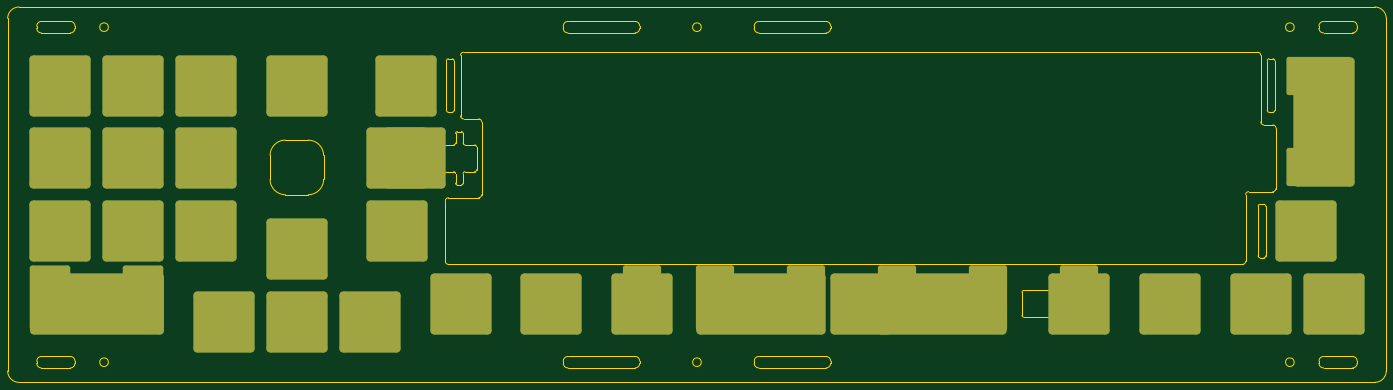
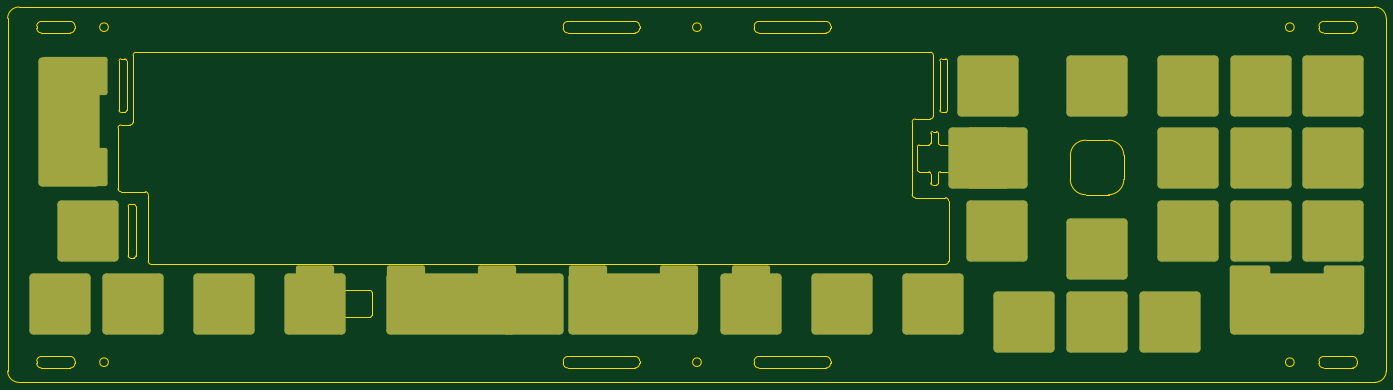
Circuit board: 9 layer files. Board 361.0 x 98.3 mm.
- bottom_copper: clarabelle_plate_iso_half-B_Cu.gbl (4482 bytes)
- bottom_mask: clarabelle_plate_iso_half-B_Mask.gbs (3815 bytes)
- bottom_silk: clarabelle_plate_iso_half-B_Silkscreen.gbo (3818 bytes)
- outline: clarabelle_plate_iso_half-Edge_Cuts.gm1 (29324 bytes)
- top_copper: clarabelle_plate_iso_half-F_Cu.gtl (4507 bytes)
- top_mask: clarabelle_plate_iso_half-F_Mask.gts (3840 bytes)
- top_silk: clarabelle_plate_iso_half-F_Silkscreen.gto (3843 bytes)
- drill: clarabelle_plate_iso_half-NPTH.drl (323 bytes)
- drill: clarabelle_plate_iso_half-PTH.drl (319 bytes)

=== bottom_copper: clarabelle_plate_iso_half-B_Cu.gbl ===
%TF.GenerationSoftware,KiCad,Pcbnew,(5.99.0-10088-gf5741b875b)*%
%TF.CreationDate,2021-04-11T22:09:58-07:00*%
%TF.ProjectId,clarabelle_plate_iso_half,636c6172-6162-4656-9c6c-655f706c6174,rev?*%
%TF.SameCoordinates,Original*%
%TF.FileFunction,Copper,L2,Bot*%
%TF.FilePolarity,Positive*%
%FSLAX46Y46*%
G04 Gerber Fmt 4.6, Leading zero omitted, Abs format (unit mm)*
G04 Created by KiCad (PCBNEW (5.99.0-10088-gf5741b875b)) date 2021-04-11 22:09:58*
%MOMM*%
%LPD*%
G01*
G04 APERTURE LIST*
G04 Aperture macros list*
%AMRoundRect*
0 Rectangle with rounded corners*
0 $1 Rounding radius*
0 $2 $3 $4 $5 $6 $7 $8 $9 X,Y pos of 4 corners*
0 Add a 4 corners polygon primitive as box body*
4,1,4,$2,$3,$4,$5,$6,$7,$8,$9,$2,$3,0*
0 Add four circle primitives for the rounded corners*
1,1,$1+$1,$2,$3*
1,1,$1+$1,$4,$5*
1,1,$1+$1,$6,$7*
1,1,$1+$1,$8,$9*
0 Add four rect primitives between the rounded corners*
20,1,$1+$1,$2,$3,$4,$5,0*
20,1,$1+$1,$4,$5,$6,$7,0*
20,1,$1+$1,$6,$7,$8,$9,0*
20,1,$1+$1,$8,$9,$2,$3,0*%
G04 Aperture macros list end*
%TA.AperFunction,SMDPad,CuDef*%
%ADD10RoundRect,1.008000X6.992000X6.992000X-6.992000X6.992000X-6.992000X-6.992000X6.992000X-6.992000X0*%
%TD*%
%TA.AperFunction,SMDPad,CuDef*%
%ADD11RoundRect,0.666981X-4.626519X-7.833019X4.626519X-7.833019X4.626519X7.833019X-4.626519X7.833019X0*%
%TD*%
%TA.AperFunction,SMDPad,CuDef*%
%ADD12RoundRect,1.008000X-16.517000X-6.992000X16.517000X-6.992000X16.517000X6.992000X-16.517000X6.992000X0*%
%TD*%
%TA.AperFunction,SMDPad,CuDef*%
%ADD13RoundRect,0.630000X4.370000X7.870000X-4.370000X7.870000X-4.370000X-7.870000X4.370000X-7.870000X0*%
%TD*%
%TA.AperFunction,SMDPad,CuDef*%
%ADD14RoundRect,0.630000X-4.370000X-7.870000X4.370000X-7.870000X4.370000X7.870000X-4.370000X7.870000X0*%
%TD*%
%TA.AperFunction,SMDPad,CuDef*%
%ADD15RoundRect,1.008000X-15.898250X-6.992000X15.898250X-6.992000X15.898250X6.992000X-15.898250X6.992000X0*%
%TD*%
%TA.AperFunction,SMDPad,CuDef*%
%ADD16RoundRect,1.008000X6.992000X-15.898250X6.992000X15.898250X-6.992000X15.898250X-6.992000X-15.898250X0*%
%TD*%
%TA.AperFunction,SMDPad,CuDef*%
%ADD17RoundRect,0.630000X7.870000X-4.370000X7.870000X4.370000X-7.870000X4.370000X-7.870000X-4.370000X0*%
%TD*%
G04 APERTURE END LIST*
D10*
%TO.P,REF\u002A\u002A,1*%
%TO.N,N/C*%
X93512496Y-126350000D03*
%TD*%
D11*
%TO.P,REF\u002A\u002A,1*%
%TO.N,N/C*%
X77168996Y-162950000D03*
X52705996Y-162950000D03*
D12*
X64937496Y-164450000D03*
%TD*%
D10*
%TO.P,REF\u002A\u002A,1*%
%TO.N,N/C*%
X143518746Y-145400000D03*
%TD*%
%TO.P,REF\u002A\u002A,1*%
%TO.N,N/C*%
X381643746Y-145400000D03*
%TD*%
%TO.P,REF\u002A\u002A,1*%
%TO.N,N/C*%
X388787496Y-164450000D03*
%TD*%
%TO.P,REF\u002A\u002A,1*%
%TO.N,N/C*%
X117324996Y-150162500D03*
%TD*%
%TO.P,REF\u002A\u002A,1*%
%TO.N,N/C*%
X55412496Y-126350000D03*
%TD*%
%TO.P,REF\u002A\u002A,1*%
%TO.N,N/C*%
X93512496Y-145400000D03*
%TD*%
%TO.P,REF\u002A\u002A,1*%
%TO.N,N/C*%
X55412496Y-107300000D03*
%TD*%
%TO.P,REF\u002A\u002A,1*%
%TO.N,N/C*%
X207812496Y-164450000D03*
D13*
X322112496Y-162950000D03*
D10*
X264962496Y-164450000D03*
X322112496Y-164450000D03*
D13*
X207812496Y-162950000D03*
D14*
X226862496Y-162950000D03*
X298299996Y-162950000D03*
D15*
X238768746Y-164450000D03*
X286393746Y-164450000D03*
D14*
X250674996Y-162950000D03*
X274487496Y-162950000D03*
%TD*%
D10*
%TO.P,REF\u002A\u002A,1*%
%TO.N,N/C*%
X55412496Y-145400000D03*
%TD*%
%TO.P,REF\u002A\u002A,1*%
%TO.N,N/C*%
X117324996Y-169212500D03*
%TD*%
%TO.P,REF\u002A\u002A,1*%
%TO.N,N/C*%
X74462496Y-107300000D03*
%TD*%
%TO.P,REF\u002A\u002A,1*%
%TO.N,N/C*%
X345924996Y-164450000D03*
%TD*%
%TO.P,REF\u002A\u002A,1*%
%TO.N,N/C*%
X160187496Y-164450000D03*
%TD*%
D16*
%TO.P,REF\u002A\u002A,1*%
%TO.N,N/C*%
X386406246Y-116825000D03*
D17*
X384906246Y-104918750D03*
X384906246Y-128731250D03*
%TD*%
D10*
%TO.P,REF\u002A\u002A,1*%
%TO.N,N/C*%
X117324996Y-107300000D03*
%TD*%
%TO.P,REF\u002A\u002A,1*%
%TO.N,N/C*%
X93512496Y-107300000D03*
%TD*%
%TO.P,REF\u002A\u002A,1*%
%TO.N,N/C*%
X136374996Y-169212500D03*
%TD*%
%TO.P,REF\u002A\u002A,1*%
%TO.N,N/C*%
X369737496Y-164450000D03*
%TD*%
%TO.P,REF\u002A\u002A,1*%
%TO.N,N/C*%
X183999996Y-164450000D03*
%TD*%
%TO.P,REF\u002A\u002A,1*%
%TO.N,N/C*%
X145899996Y-107300000D03*
%TD*%
%TO.P,REF\u002A\u002A,1*%
%TO.N,N/C*%
X74462496Y-145400000D03*
%TD*%
%TO.P,REF\u002A\u002A,1*%
%TO.N,N/C*%
X143518746Y-126350000D03*
X148281246Y-126350000D03*
%TD*%
%TO.P,REF\u002A\u002A,1*%
%TO.N,N/C*%
X98274996Y-169212500D03*
%TD*%
%TO.P,REF\u002A\u002A,1*%
%TO.N,N/C*%
X74462496Y-126350000D03*
%TD*%
M02*

=== bottom_mask: clarabelle_plate_iso_half-B_Mask.gbs (3815 bytes, source withheld) ===
=== bottom_silk: clarabelle_plate_iso_half-B_Silkscreen.gbo (3818 bytes, source withheld) ===
=== outline: clarabelle_plate_iso_half-Edge_Cuts.gm1 (29324 bytes, source omitted) ===
=== top_copper: clarabelle_plate_iso_half-F_Cu.gtl ===
%TF.GenerationSoftware,KiCad,Pcbnew,(5.99.0-10088-gf5741b875b)*%
%TF.CreationDate,2021-04-11T22:09:58-07:00*%
%TF.ProjectId,clarabelle_plate_iso_half,636c6172-6162-4656-9c6c-655f706c6174,rev?*%
%TF.SameCoordinates,Original*%
%TF.FileFunction,Copper,L1,Top*%
%TF.FilePolarity,Positive*%
%FSLAX46Y46*%
G04 Gerber Fmt 4.6, Leading zero omitted, Abs format (unit mm)*
G04 Created by KiCad (PCBNEW (5.99.0-10088-gf5741b875b)) date 2021-04-11 22:09:58*
%MOMM*%
%LPD*%
G01*
G04 APERTURE LIST*
G04 Aperture macros list*
%AMRoundRect*
0 Rectangle with rounded corners*
0 $1 Rounding radius*
0 $2 $3 $4 $5 $6 $7 $8 $9 X,Y pos of 4 corners*
0 Add a 4 corners polygon primitive as box body*
4,1,4,$2,$3,$4,$5,$6,$7,$8,$9,$2,$3,0*
0 Add four circle primitives for the rounded corners*
1,1,$1+$1,$2,$3*
1,1,$1+$1,$4,$5*
1,1,$1+$1,$6,$7*
1,1,$1+$1,$8,$9*
0 Add four rect primitives between the rounded corners*
20,1,$1+$1,$2,$3,$4,$5,0*
20,1,$1+$1,$4,$5,$6,$7,0*
20,1,$1+$1,$6,$7,$8,$9,0*
20,1,$1+$1,$8,$9,$2,$3,0*%
G04 Aperture macros list end*
%TA.AperFunction,SMDPad,CuDef*%
%ADD10RoundRect,1.008000X6.992000X6.992000X-6.992000X6.992000X-6.992000X-6.992000X6.992000X-6.992000X0*%
%TD*%
%TA.AperFunction,SMDPad,CuDef*%
%ADD11RoundRect,0.666981X-4.626519X-7.833019X4.626519X-7.833019X4.626519X7.833019X-4.626519X7.833019X0*%
%TD*%
%TA.AperFunction,SMDPad,CuDef*%
%ADD12RoundRect,1.008000X-16.517000X-6.992000X16.517000X-6.992000X16.517000X6.992000X-16.517000X6.992000X0*%
%TD*%
%TA.AperFunction,SMDPad,CuDef*%
%ADD13RoundRect,0.630000X-4.370000X-7.870000X4.370000X-7.870000X4.370000X7.870000X-4.370000X7.870000X0*%
%TD*%
%TA.AperFunction,SMDPad,CuDef*%
%ADD14RoundRect,1.008000X-15.898250X-6.992000X15.898250X-6.992000X15.898250X6.992000X-15.898250X6.992000X0*%
%TD*%
%TA.AperFunction,SMDPad,CuDef*%
%ADD15RoundRect,0.630000X4.370000X7.870000X-4.370000X7.870000X-4.370000X-7.870000X4.370000X-7.870000X0*%
%TD*%
%TA.AperFunction,SMDPad,CuDef*%
%ADD16RoundRect,0.630000X7.870000X-4.370000X7.870000X4.370000X-7.870000X4.370000X-7.870000X-4.370000X0*%
%TD*%
%TA.AperFunction,SMDPad,CuDef*%
%ADD17RoundRect,1.008000X6.992000X-15.898250X6.992000X15.898250X-6.992000X15.898250X-6.992000X-15.898250X0*%
%TD*%
G04 APERTURE END LIST*
D10*
%TO.P,REF\u002A\u002A,1*%
%TO.N,N/C*%
X93512496Y-126350000D03*
%TD*%
D11*
%TO.P,REF\u002A\u002A,1*%
%TO.N,N/C*%
X77168996Y-162950000D03*
D12*
X64937496Y-164450000D03*
D11*
X52705996Y-162950000D03*
%TD*%
D10*
%TO.P,REF\u002A\u002A,1*%
%TO.N,N/C*%
X143518746Y-145400000D03*
%TD*%
%TO.P,REF\u002A\u002A,1*%
%TO.N,N/C*%
X381643746Y-145400000D03*
%TD*%
%TO.P,REF\u002A\u002A,1*%
%TO.N,N/C*%
X388787496Y-164450000D03*
%TD*%
%TO.P,REF\u002A\u002A,1*%
%TO.N,N/C*%
X117324996Y-150162500D03*
%TD*%
%TO.P,REF\u002A\u002A,1*%
%TO.N,N/C*%
X55412496Y-126350000D03*
%TD*%
%TO.P,REF\u002A\u002A,1*%
%TO.N,N/C*%
X93512496Y-145400000D03*
%TD*%
%TO.P,REF\u002A\u002A,1*%
%TO.N,N/C*%
X55412496Y-107300000D03*
%TD*%
D13*
%TO.P,REF\u002A\u002A,1*%
%TO.N,N/C*%
X274487496Y-162950000D03*
X226862496Y-162950000D03*
D14*
X286393746Y-164450000D03*
D15*
X207812496Y-162950000D03*
D10*
X322112496Y-164450000D03*
X207812496Y-164450000D03*
D15*
X322112496Y-162950000D03*
D14*
X238768746Y-164450000D03*
D13*
X298299996Y-162950000D03*
D10*
X264962496Y-164450000D03*
D13*
X250674996Y-162950000D03*
%TD*%
D10*
%TO.P,REF\u002A\u002A,1*%
%TO.N,N/C*%
X55412496Y-145400000D03*
%TD*%
%TO.P,REF\u002A\u002A,1*%
%TO.N,N/C*%
X117324996Y-169212500D03*
%TD*%
%TO.P,REF\u002A\u002A,1*%
%TO.N,N/C*%
X74462496Y-107300000D03*
%TD*%
%TO.P,REF\u002A\u002A,1*%
%TO.N,N/C*%
X345924996Y-164450000D03*
%TD*%
%TO.P,REF\u002A\u002A,1*%
%TO.N,N/C*%
X160187496Y-164450000D03*
%TD*%
D16*
%TO.P,REF\u002A\u002A,1*%
%TO.N,N/C*%
X384906246Y-128731250D03*
D17*
X386406246Y-116825000D03*
D16*
X384906246Y-104918750D03*
%TD*%
D10*
%TO.P,REF\u002A\u002A,1*%
%TO.N,N/C*%
X117324996Y-107300000D03*
%TD*%
%TO.P,REF\u002A\u002A,1*%
%TO.N,N/C*%
X93512496Y-107300000D03*
%TD*%
%TO.P,REF\u002A\u002A,1*%
%TO.N,N/C*%
X136374996Y-169212500D03*
%TD*%
%TO.P,REF\u002A\u002A,1*%
%TO.N,N/C*%
X369737496Y-164450000D03*
%TD*%
%TO.P,REF\u002A\u002A,1*%
%TO.N,N/C*%
X183999996Y-164450000D03*
%TD*%
%TO.P,REF\u002A\u002A,1*%
%TO.N,N/C*%
X145899996Y-107300000D03*
%TD*%
%TO.P,REF\u002A\u002A,1*%
%TO.N,N/C*%
X74462496Y-145400000D03*
%TD*%
%TO.P,REF\u002A\u002A,1*%
%TO.N,N/C*%
X143518746Y-126350000D03*
X148281246Y-126350000D03*
%TD*%
%TO.P,REF\u002A\u002A,1*%
%TO.N,N/C*%
X98274996Y-169212500D03*
%TD*%
%TO.P,REF\u002A\u002A,1*%
%TO.N,N/C*%
X74462496Y-126350000D03*
%TD*%
M02*

=== top_mask: clarabelle_plate_iso_half-F_Mask.gts ===
%TF.GenerationSoftware,KiCad,Pcbnew,(5.99.0-10088-gf5741b875b)*%
%TF.CreationDate,2021-04-11T22:09:58-07:00*%
%TF.ProjectId,clarabelle_plate_iso_half,636c6172-6162-4656-9c6c-655f706c6174,rev?*%
%TF.SameCoordinates,Original*%
%TF.FileFunction,Soldermask,Top*%
%TF.FilePolarity,Negative*%
%FSLAX46Y46*%
G04 Gerber Fmt 4.6, Leading zero omitted, Abs format (unit mm)*
G04 Created by KiCad (PCBNEW (5.99.0-10088-gf5741b875b)) date 2021-04-11 22:09:58*
%MOMM*%
%LPD*%
G01*
G04 APERTURE LIST*
G04 Aperture macros list*
%AMRoundRect*
0 Rectangle with rounded corners*
0 $1 Rounding radius*
0 $2 $3 $4 $5 $6 $7 $8 $9 X,Y pos of 4 corners*
0 Add a 4 corners polygon primitive as box body*
4,1,4,$2,$3,$4,$5,$6,$7,$8,$9,$2,$3,0*
0 Add four circle primitives for the rounded corners*
1,1,$1+$1,$2,$3*
1,1,$1+$1,$4,$5*
1,1,$1+$1,$6,$7*
1,1,$1+$1,$8,$9*
0 Add four rect primitives between the rounded corners*
20,1,$1+$1,$2,$3,$4,$5,0*
20,1,$1+$1,$4,$5,$6,$7,0*
20,1,$1+$1,$6,$7,$8,$9,0*
20,1,$1+$1,$8,$9,$2,$3,0*%
G04 Aperture macros list end*
%ADD10RoundRect,1.008000X6.992000X6.992000X-6.992000X6.992000X-6.992000X-6.992000X6.992000X-6.992000X0*%
%ADD11RoundRect,0.666981X-4.626519X-7.833019X4.626519X-7.833019X4.626519X7.833019X-4.626519X7.833019X0*%
%ADD12RoundRect,1.008000X-16.517000X-6.992000X16.517000X-6.992000X16.517000X6.992000X-16.517000X6.992000X0*%
%ADD13RoundRect,0.630000X-4.370000X-7.870000X4.370000X-7.870000X4.370000X7.870000X-4.370000X7.870000X0*%
%ADD14RoundRect,1.008000X-15.898250X-6.992000X15.898250X-6.992000X15.898250X6.992000X-15.898250X6.992000X0*%
%ADD15RoundRect,0.630000X4.370000X7.870000X-4.370000X7.870000X-4.370000X-7.870000X4.370000X-7.870000X0*%
%ADD16RoundRect,0.630000X7.870000X-4.370000X7.870000X4.370000X-7.870000X4.370000X-7.870000X-4.370000X0*%
%ADD17RoundRect,1.008000X6.992000X-15.898250X6.992000X15.898250X-6.992000X15.898250X-6.992000X-15.898250X0*%
G04 APERTURE END LIST*
D10*
%TO.C,REF\u002A\u002A*%
X93512496Y-126350000D03*
%TD*%
D11*
%TO.C,REF\u002A\u002A*%
X77168996Y-162950000D03*
D12*
X64937496Y-164450000D03*
D11*
X52705996Y-162950000D03*
%TD*%
D10*
%TO.C,REF\u002A\u002A*%
X143518746Y-145400000D03*
%TD*%
%TO.C,REF\u002A\u002A*%
X381643746Y-145400000D03*
%TD*%
%TO.C,REF\u002A\u002A*%
X388787496Y-164450000D03*
%TD*%
%TO.C,REF\u002A\u002A*%
X117324996Y-150162500D03*
%TD*%
%TO.C,REF\u002A\u002A*%
X55412496Y-126350000D03*
%TD*%
%TO.C,REF\u002A\u002A*%
X93512496Y-145400000D03*
%TD*%
%TO.C,REF\u002A\u002A*%
X55412496Y-107300000D03*
%TD*%
D13*
%TO.C,REF\u002A\u002A*%
X274487496Y-162950000D03*
X226862496Y-162950000D03*
D14*
X286393746Y-164450000D03*
D15*
X207812496Y-162950000D03*
D10*
X322112496Y-164450000D03*
X207812496Y-164450000D03*
D15*
X322112496Y-162950000D03*
D14*
X238768746Y-164450000D03*
D13*
X298299996Y-162950000D03*
D10*
X264962496Y-164450000D03*
D13*
X250674996Y-162950000D03*
%TD*%
D10*
%TO.C,REF\u002A\u002A*%
X55412496Y-145400000D03*
%TD*%
%TO.C,REF\u002A\u002A*%
X117324996Y-169212500D03*
%TD*%
%TO.C,REF\u002A\u002A*%
X74462496Y-107300000D03*
%TD*%
%TO.C,REF\u002A\u002A*%
X345924996Y-164450000D03*
%TD*%
%TO.C,REF\u002A\u002A*%
X160187496Y-164450000D03*
%TD*%
D16*
%TO.C,REF\u002A\u002A*%
X384906246Y-128731250D03*
D17*
X386406246Y-116825000D03*
D16*
X384906246Y-104918750D03*
%TD*%
D10*
%TO.C,REF\u002A\u002A*%
X117324996Y-107300000D03*
%TD*%
%TO.C,REF\u002A\u002A*%
X93512496Y-107300000D03*
%TD*%
%TO.C,REF\u002A\u002A*%
X136374996Y-169212500D03*
%TD*%
%TO.C,REF\u002A\u002A*%
X369737496Y-164450000D03*
%TD*%
%TO.C,REF\u002A\u002A*%
X183999996Y-164450000D03*
%TD*%
%TO.C,REF\u002A\u002A*%
X145899996Y-107300000D03*
%TD*%
%TO.C,REF\u002A\u002A*%
X74462496Y-145400000D03*
%TD*%
%TO.C,REF\u002A\u002A*%
X143518746Y-126350000D03*
X148281246Y-126350000D03*
%TD*%
%TO.C,REF\u002A\u002A*%
X98274996Y-169212500D03*
%TD*%
%TO.C,REF\u002A\u002A*%
X74462496Y-126350000D03*
%TD*%
M02*

=== top_silk: clarabelle_plate_iso_half-F_Silkscreen.gto ===
%TF.GenerationSoftware,KiCad,Pcbnew,(5.99.0-10088-gf5741b875b)*%
%TF.CreationDate,2021-04-11T22:09:58-07:00*%
%TF.ProjectId,clarabelle_plate_iso_half,636c6172-6162-4656-9c6c-655f706c6174,rev?*%
%TF.SameCoordinates,Original*%
%TF.FileFunction,Legend,Top*%
%TF.FilePolarity,Positive*%
%FSLAX46Y46*%
G04 Gerber Fmt 4.6, Leading zero omitted, Abs format (unit mm)*
G04 Created by KiCad (PCBNEW (5.99.0-10088-gf5741b875b)) date 2021-04-11 22:09:58*
%MOMM*%
%LPD*%
G01*
G04 APERTURE LIST*
G04 Aperture macros list*
%AMRoundRect*
0 Rectangle with rounded corners*
0 $1 Rounding radius*
0 $2 $3 $4 $5 $6 $7 $8 $9 X,Y pos of 4 corners*
0 Add a 4 corners polygon primitive as box body*
4,1,4,$2,$3,$4,$5,$6,$7,$8,$9,$2,$3,0*
0 Add four circle primitives for the rounded corners*
1,1,$1+$1,$2,$3*
1,1,$1+$1,$4,$5*
1,1,$1+$1,$6,$7*
1,1,$1+$1,$8,$9*
0 Add four rect primitives between the rounded corners*
20,1,$1+$1,$2,$3,$4,$5,0*
20,1,$1+$1,$4,$5,$6,$7,0*
20,1,$1+$1,$6,$7,$8,$9,0*
20,1,$1+$1,$8,$9,$2,$3,0*%
G04 Aperture macros list end*
%ADD10RoundRect,1.008000X6.992000X6.992000X-6.992000X6.992000X-6.992000X-6.992000X6.992000X-6.992000X0*%
%ADD11RoundRect,0.666981X-4.626519X-7.833019X4.626519X-7.833019X4.626519X7.833019X-4.626519X7.833019X0*%
%ADD12RoundRect,1.008000X-16.517000X-6.992000X16.517000X-6.992000X16.517000X6.992000X-16.517000X6.992000X0*%
%ADD13RoundRect,0.630000X-4.370000X-7.870000X4.370000X-7.870000X4.370000X7.870000X-4.370000X7.870000X0*%
%ADD14RoundRect,1.008000X-15.898250X-6.992000X15.898250X-6.992000X15.898250X6.992000X-15.898250X6.992000X0*%
%ADD15RoundRect,0.630000X4.370000X7.870000X-4.370000X7.870000X-4.370000X-7.870000X4.370000X-7.870000X0*%
%ADD16RoundRect,0.630000X7.870000X-4.370000X7.870000X4.370000X-7.870000X4.370000X-7.870000X-4.370000X0*%
%ADD17RoundRect,1.008000X6.992000X-15.898250X6.992000X15.898250X-6.992000X15.898250X-6.992000X-15.898250X0*%
G04 APERTURE END LIST*
%LPC*%
D10*
%TO.C,REF\u002A\u002A*%
X93512496Y-126350000D03*
%TD*%
D11*
%TO.C,REF\u002A\u002A*%
X77168996Y-162950000D03*
D12*
X64937496Y-164450000D03*
D11*
X52705996Y-162950000D03*
%TD*%
D10*
%TO.C,REF\u002A\u002A*%
X143518746Y-145400000D03*
%TD*%
%TO.C,REF\u002A\u002A*%
X381643746Y-145400000D03*
%TD*%
%TO.C,REF\u002A\u002A*%
X388787496Y-164450000D03*
%TD*%
%TO.C,REF\u002A\u002A*%
X117324996Y-150162500D03*
%TD*%
%TO.C,REF\u002A\u002A*%
X55412496Y-126350000D03*
%TD*%
%TO.C,REF\u002A\u002A*%
X93512496Y-145400000D03*
%TD*%
%TO.C,REF\u002A\u002A*%
X55412496Y-107300000D03*
%TD*%
D13*
%TO.C,REF\u002A\u002A*%
X274487496Y-162950000D03*
X226862496Y-162950000D03*
D14*
X286393746Y-164450000D03*
D15*
X207812496Y-162950000D03*
D10*
X322112496Y-164450000D03*
X207812496Y-164450000D03*
D15*
X322112496Y-162950000D03*
D14*
X238768746Y-164450000D03*
D13*
X298299996Y-162950000D03*
D10*
X264962496Y-164450000D03*
D13*
X250674996Y-162950000D03*
%TD*%
D10*
%TO.C,REF\u002A\u002A*%
X55412496Y-145400000D03*
%TD*%
%TO.C,REF\u002A\u002A*%
X117324996Y-169212500D03*
%TD*%
%TO.C,REF\u002A\u002A*%
X74462496Y-107300000D03*
%TD*%
%TO.C,REF\u002A\u002A*%
X345924996Y-164450000D03*
%TD*%
%TO.C,REF\u002A\u002A*%
X160187496Y-164450000D03*
%TD*%
D16*
%TO.C,REF\u002A\u002A*%
X384906246Y-128731250D03*
D17*
X386406246Y-116825000D03*
D16*
X384906246Y-104918750D03*
%TD*%
D10*
%TO.C,REF\u002A\u002A*%
X117324996Y-107300000D03*
%TD*%
%TO.C,REF\u002A\u002A*%
X93512496Y-107300000D03*
%TD*%
%TO.C,REF\u002A\u002A*%
X136374996Y-169212500D03*
%TD*%
%TO.C,REF\u002A\u002A*%
X369737496Y-164450000D03*
%TD*%
%TO.C,REF\u002A\u002A*%
X183999996Y-164450000D03*
%TD*%
%TO.C,REF\u002A\u002A*%
X145899996Y-107300000D03*
%TD*%
%TO.C,REF\u002A\u002A*%
X74462496Y-145400000D03*
%TD*%
%TO.C,REF\u002A\u002A*%
X143518746Y-126350000D03*
X148281246Y-126350000D03*
%TD*%
%TO.C,REF\u002A\u002A*%
X98274996Y-169212500D03*
%TD*%
%TO.C,REF\u002A\u002A*%
X74462496Y-126350000D03*
%TD*%
M02*

=== drill: clarabelle_plate_iso_half-NPTH.drl ===
M48
; DRILL file {KiCad (5.99.0-10088-gf5741b875b)} date Sunday, April 11, 2021 at 10:09:59 PM
; FORMAT={-:-/ absolute / inch / decimal}
; #@! TF.CreationDate,2021-04-11T22:09:59-07:00
; #@! TF.GenerationSoftware,Kicad,Pcbnew,(5.99.0-10088-gf5741b875b)
; #@! TF.FileFunction,NonPlated,1,2,NPTH
FMAT,2
INCH
%
G90
G05
T0
M30

=== drill: clarabelle_plate_iso_half-PTH.drl ===
M48
; DRILL file {KiCad (5.99.0-10088-gf5741b875b)} date Sunday, April 11, 2021 at 10:09:59 PM
; FORMAT={-:-/ absolute / inch / decimal}
; #@! TF.CreationDate,2021-04-11T22:09:59-07:00
; #@! TF.GenerationSoftware,Kicad,Pcbnew,(5.99.0-10088-gf5741b875b)
; #@! TF.FileFunction,Plated,1,2,PTH
FMAT,2
INCH
%
G90
G05
T0
M30

